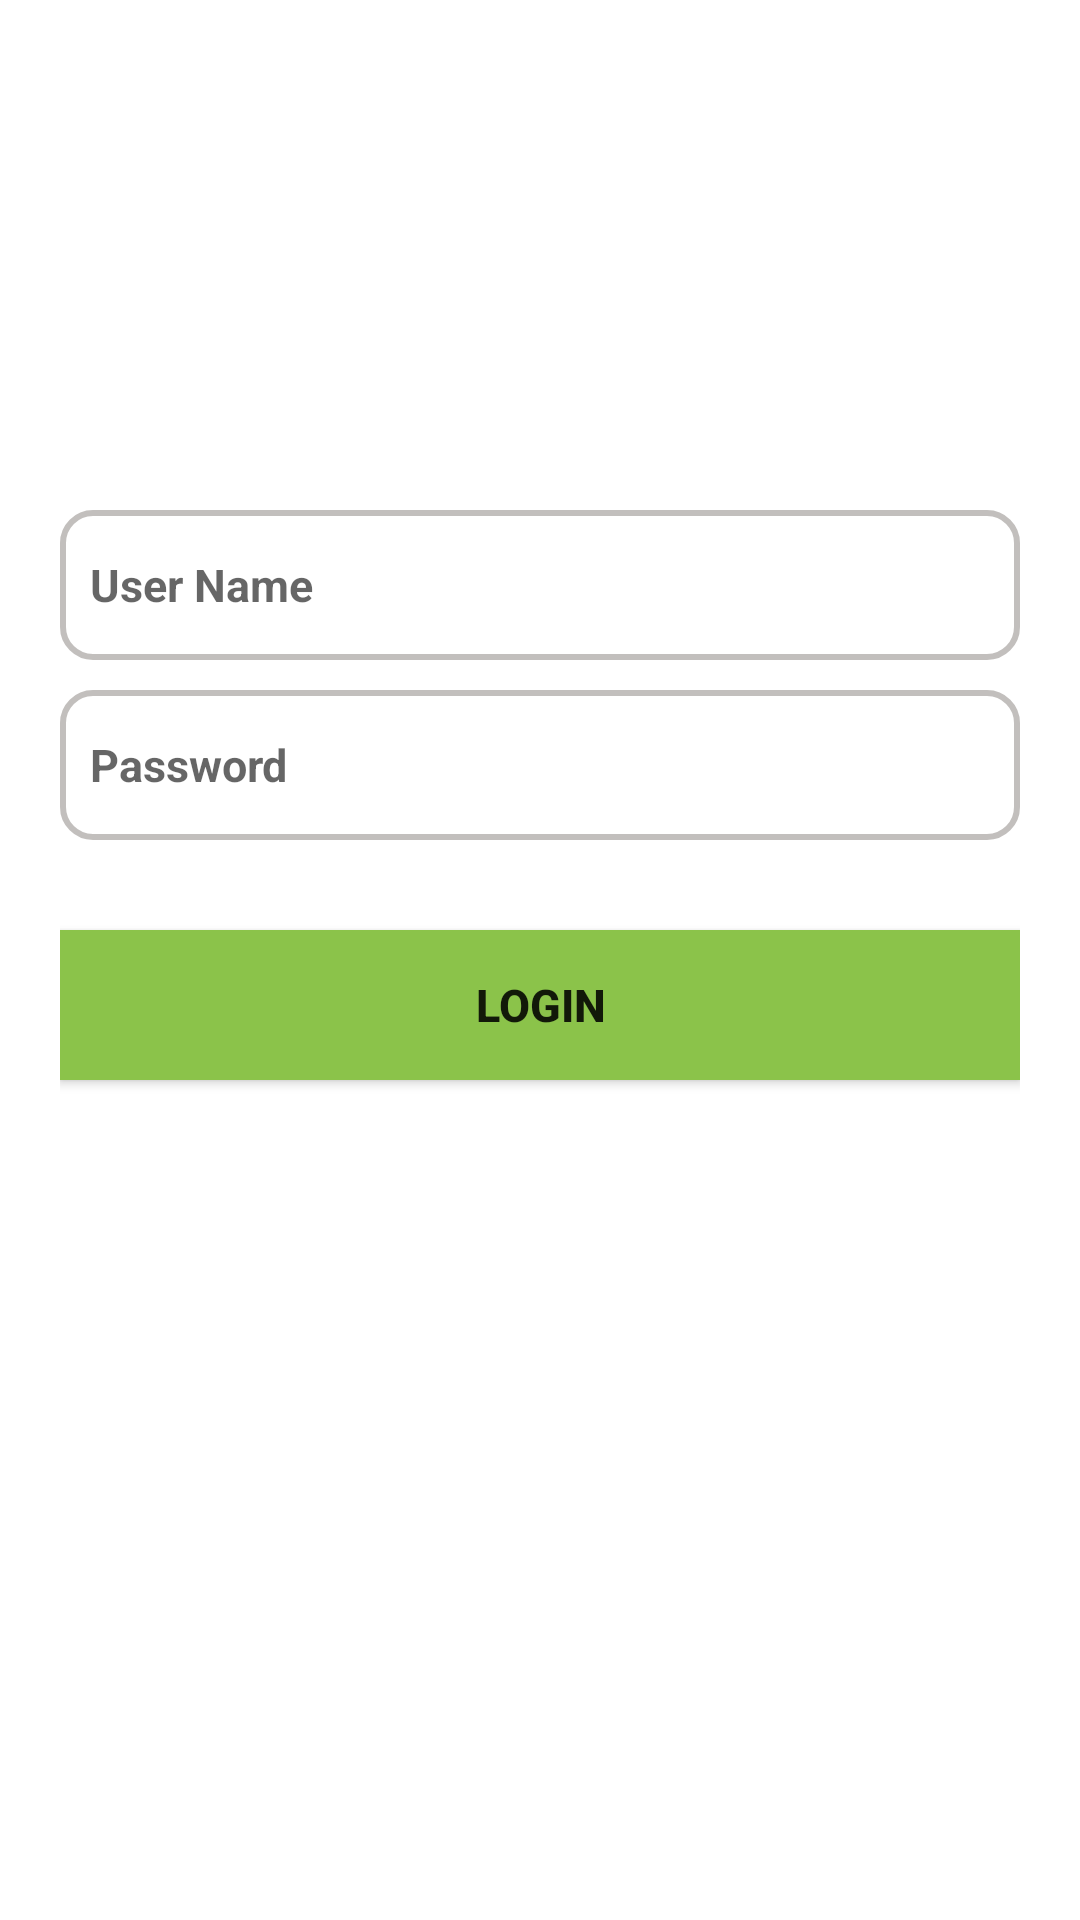

Reconstruct the res/layout file that produces this screen, plus the resources it refers to.
<!-- AndroidManifest.xml: application theme Theme.MyApiCall -->
<!-- res/layout/activity_login2.xml -->
<?xml version="1.0" encoding="utf-8"?>
<LinearLayout xmlns:android="http://schemas.android.com/apk/res/android"
    xmlns:app="http://schemas.android.com/apk/res-auto"
    xmlns:tools="http://schemas.android.com/tools"
    android:layout_width="match_parent"
    android:layout_height="match_parent"
    android:padding="20dp"
    android:orientation="vertical"
    tools:context=".LoginActivity2">

    <EditText
        android:id="@+id/et_loginUserName"
        android:layout_width="match_parent"
        android:layout_height="50dp"
        android:paddingStart="10dp"
        android:hint="User Name"
        android:background="@drawable/background_signup_retrofit"
        android:layout_marginTop="150dp"
        android:inputType="textPersonName"
        android:textSize="15sp"
        android:textStyle="bold"/>

    <EditText
        android:id="@+id/et_password"
        android:layout_width="match_parent"
        android:layout_height="50dp"
        android:paddingStart="10dp"
        android:hint="Password"
        android:layout_marginTop="10dp"
        android:background="@drawable/background_signup_retrofit"
        android:inputType="textEmailAddress"
        android:textSize="15sp"
        android:textStyle="bold"/>

    <ProgressBar
        android:id="@+id/Loading"
        android:layout_width="wrap_content"
        android:layout_height="wrap_content"
        android:layout_above="@id/et_password"
        android:layout_gravity="center"
        android:layout_margin="20dp"
        android:visibility="gone" />

    <androidx.appcompat.widget.AppCompatButton
        android:id="@+id/btn_login"
        android:layout_width="match_parent"
        android:layout_height="50dp"
        android:text="Login"
        android:textSize="15sp"
        android:layout_marginTop="30dp"
        android:background="#8BC34A"
        android:textStyle="bold"/>


</LinearLayout>
<!-- resources referenced by this layout -->
<resources>
  <!-- drawable background_signup_retrofit (drawable) -->
  <?xml version="1.0" encoding="utf-8"?>
  <shape xmlns:android="http://schemas.android.com/apk/res/android">
      <corners
          android:radius="10dp"/>
      <stroke
          android:color="#999A9592"
          android:width="2dp"/>
  
  
  
  </shape>
  <style name="Theme.MyApiCall" parent="Theme.MaterialComponents.DayNight.NoActionBar">
          
          <item name="colorPrimary">@color/purple_500</item>
          <item name="colorPrimaryVariant">@color/purple_700</item>
          <item name="colorOnPrimary">@color/white</item>
          
          <item name="colorSecondary">@color/teal_200</item>
          <item name="colorSecondaryVariant">@color/teal_700</item>
          <item name="colorOnSecondary">@color/black</item>
          
          <item name="android:statusBarColor">?attr/colorPrimaryVariant</item>
          
      </style>
  <color name="purple_500">#FF362E</color>
  <color name="purple_700">#FF3700B3</color>
  <color name="white">#FFFFFFFF</color>
  <color name="teal_200">#FF03DAC5</color>
  <color name="teal_700">#FF018786</color>
  <color name="black">#FF000000</color>
</resources>
